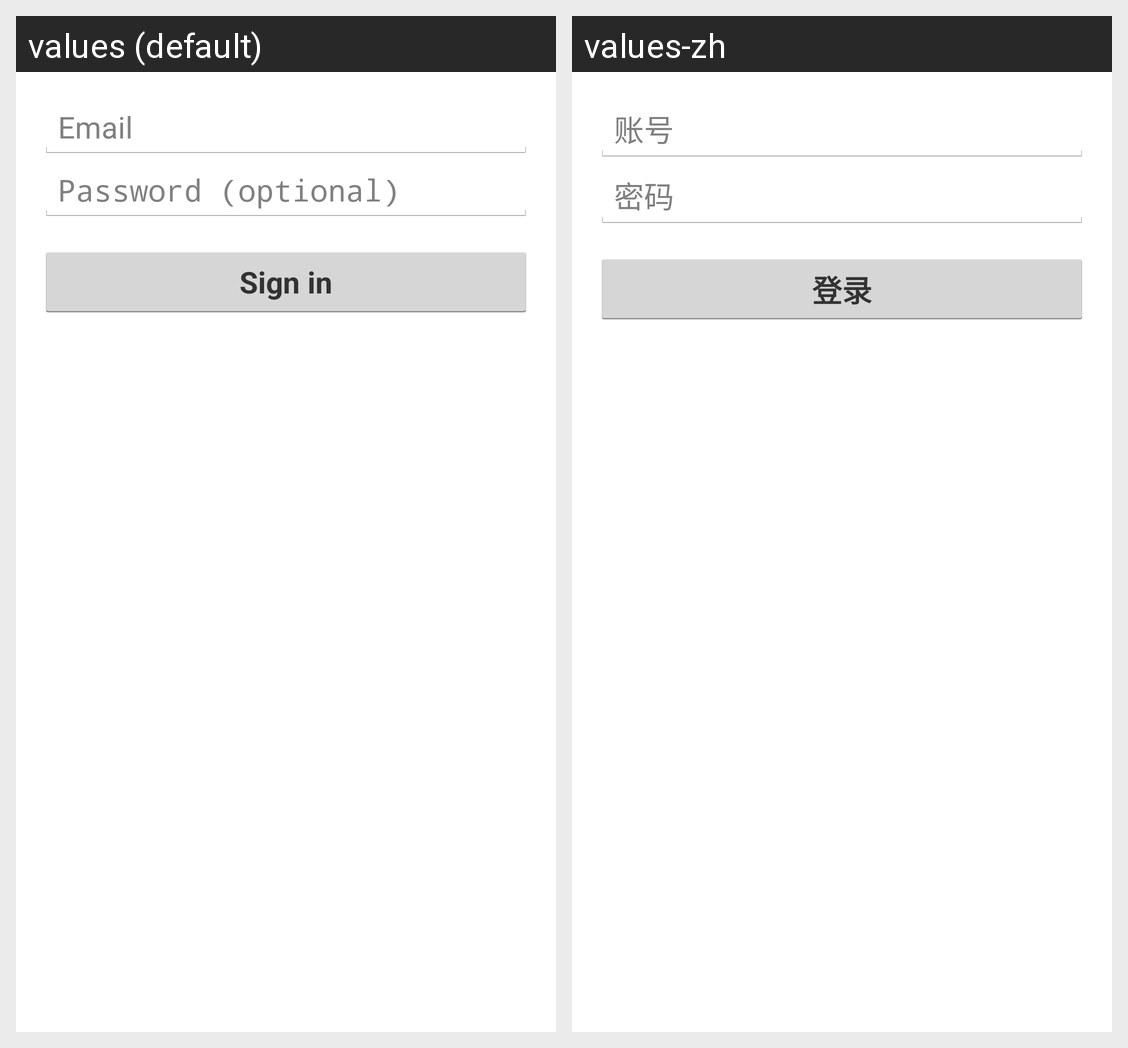

Translations of the strings shown on this Android screen, per locale in the grid:
Android screen res/layout/activity_login.xml rendered under 2 locales, left to right: values (default), values-zh. Device: Nexus 5 (rendered at 1080×1920; each locale shown at half size, 540×960, under a caption strip naming it); theme AppTheme.
Strings drawn on this screen, with the default value and each locale's value (text and hints the layout hard-codes, and strings that could not be matched under every locale, appear in the picture but are not listed):

prompt_email
  values: Email
  values-zh: 账号

prompt_password
  values: Password (optional)
  values-zh: 密码

action_sign_in_short
  values: Sign in
  values-zh: 登录
